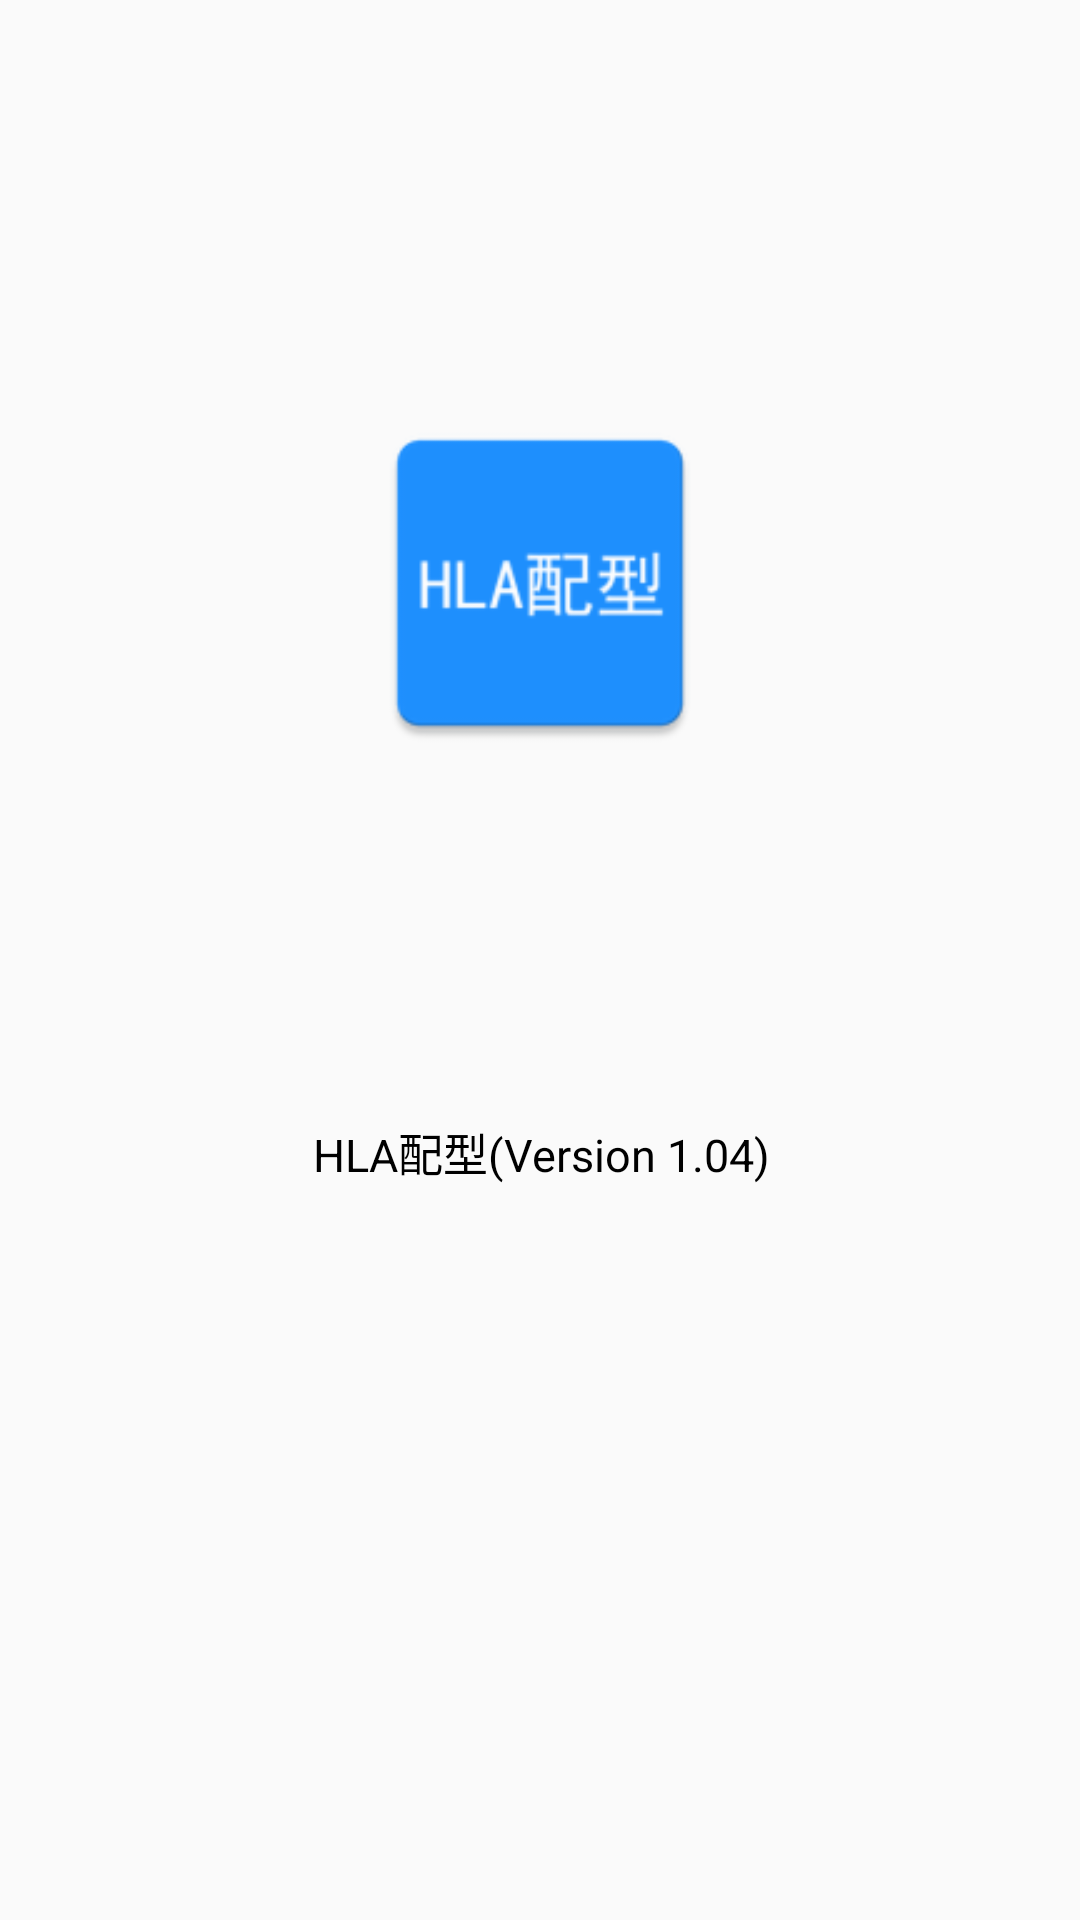

Layout XML and referenced resources for this Android screen:
<!-- AndroidManifest.xml: application theme AppTheme -->
<!-- res/layout/dialog_hla.xml -->
<?xml version="1.0" encoding="utf-8"?>
<android.support.constraint.ConstraintLayout xmlns:android="http://schemas.android.com/apk/res/android"
    xmlns:app="http://schemas.android.com/apk/res-auto"
    android:id="@+id/dialog_hla"
    android:layout_width="match_parent"
    android:layout_height="wrap_content">

    <ImageView
        android:id="@+id/imageView"
        android:layout_width="120dp"
        android:layout_height="120dp"
        android:layout_marginBottom="8dp"
        android:layout_marginEnd="8dp"
        android:layout_marginStart="8dp"
        android:layout_marginTop="32dp"
        android:src="@mipmap/ic_launcher"
        app:layout_constraintBottom_toTopOf="@+id/textView18"
        app:layout_constraintEnd_toEndOf="parent"
        app:layout_constraintStart_toStartOf="parent"
        app:layout_constraintTop_toTopOf="parent" />

    <TextView
        android:id="@+id/textView18"
        android:layout_width="384dp"
        android:layout_height="wrap_content"
        android:layout_marginBottom="8dp"
        android:layout_marginEnd="32dp"
        android:layout_marginStart="32dp"
        android:layout_marginTop="8dp"
        android:gravity="center"
        android:text="@string/about_text"
        android:textColor="#000000"
        android:textSize="15dp"
        app:layout_constraintBottom_toTopOf="@+id/textView19"
        app:layout_constraintEnd_toEndOf="parent"
        app:layout_constraintStart_toStartOf="parent"
        app:layout_constraintTop_toBottomOf="@+id/imageView" />

    <TextView
        android:id="@+id/textView19"
        android:layout_width="384dp"
        android:layout_height="wrap_content"
        android:layout_marginBottom="8dp"
        android:layout_marginEnd="32dp"
        android:layout_marginStart="32dp"
        android:layout_marginTop="8dp"
        android:gravity="center"
        android:text="@string/me_text"
        android:textColor="#000000"
        android:textSize="12dp"
        app:layout_constraintBottom_toBottomOf="parent"
        app:layout_constraintEnd_toEndOf="parent"
        app:layout_constraintStart_toStartOf="parent"
        app:layout_constraintTop_toBottomOf="@+id/textView18" />
</android.support.constraint.ConstraintLayout>
<!-- resources referenced by this layout -->
<resources>
  <!-- mipmap ic_launcher: png bitmap (mipmap-hdpi, 1705 bytes) -->
  <string name="about_text">HLA配型(Version 1.04)</string>
  <string name="me_text" />
  <style name="AppTheme" parent="Theme.AppCompat.Light.DarkActionBar">
          
          <item name="colorPrimary">@color/colorPrimary</item>
          <item name="colorPrimaryDark">@color/colorPrimaryDark</item>
          <item name="colorAccent">@color/colorAccent</item>
          
          <item name="actionOverflowMenuStyle">@style/OverflowMenuStyle</item>
      </style>
  <style name="OverflowMenuStyle" parent="@style/Widget.AppCompat.PopupMenu.Overflow">
          
          <item name="overlapAnchor">false</item>
          <item name="android:dropDownWidth">wrap_content</item>
          <item name="android:paddingRight">5dp</item>
          
          <item name="android:popupBackground">@color/colorPrimary</item>
          
          <item name="android:dropDownVerticalOffset">4dp</item>
          
          <item name="android:dropDownHorizontalOffset">0dp</item>
          
          <item name="android:textColor">@android:color/white</item>
      </style>
  <!-- not gathered from this repository: default colours our renderer supplied (Android Studio template values) -->
  <color name="colorPrimary">#FF6200EE</color>
  <color name="colorPrimaryDark">#FF3700B3</color>
  <color name="colorAccent">#FF03DAC5</color>
</resources>
